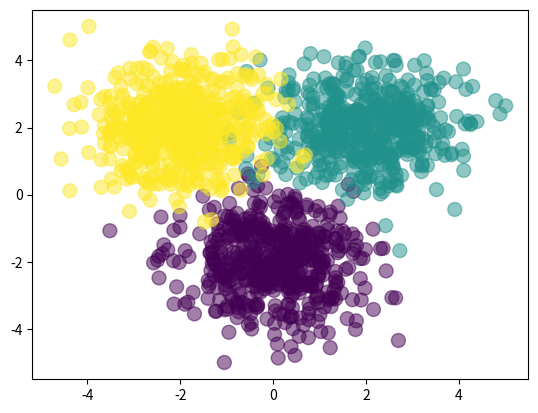

Source code (Python):
import numpy as np
import matplotlib.pyplot as plt

Nclass = 500

# generate three gaussian clouds
X1 = np.random.randn(Nclass, 2) + np.array([0, -2])
X2 = np.random.randn(Nclass, 2) + np.array([2, 2, ])
X3 = np.random.randn(Nclass, 2) + np.array([-2, 2, ])
X = np.vstack([X1, X2, X3])

Y = np.array([0] * Nclass + [1] * Nclass + [2] * Nclass)

plt.scatter(X[:, 0], X[:, 1], c=Y, s=100, alpha=0.5)
plt.show()

D = 2
M = 3
K = 3

W1 = np.random.randn(D, M)
b1 = np.random.randn(M)
W2 = np.random.randn(M, K)
b2 = np.random.randn(K)


def forward(X, W1, b1, W2, b2):
	Z = 1 / (1 + np.exp(-X.dot(W1) - b1))
	A = Z.dot(W2) + b2
	expA = np.exp(A)
	Y = expA / expA.sum(axis=1, keepdims=True)
	return Y


def classification_rate(Y, P):
	n_correct = 0
	n_total = 0

	for i in range(len(Y)):
		n_total += 1
		if Y[i] == P[i]:
			n_correct += 1

	return float(n_correct) / n_total


P_Y_given_X = forward(X, W1, b1, W2, b2)

P = np.argmax(P_Y_given_X, axis=1)

assert (len(P) == len(Y))

print("Classification rate for randomly chosen weights:", classification_rate(Y, P))
